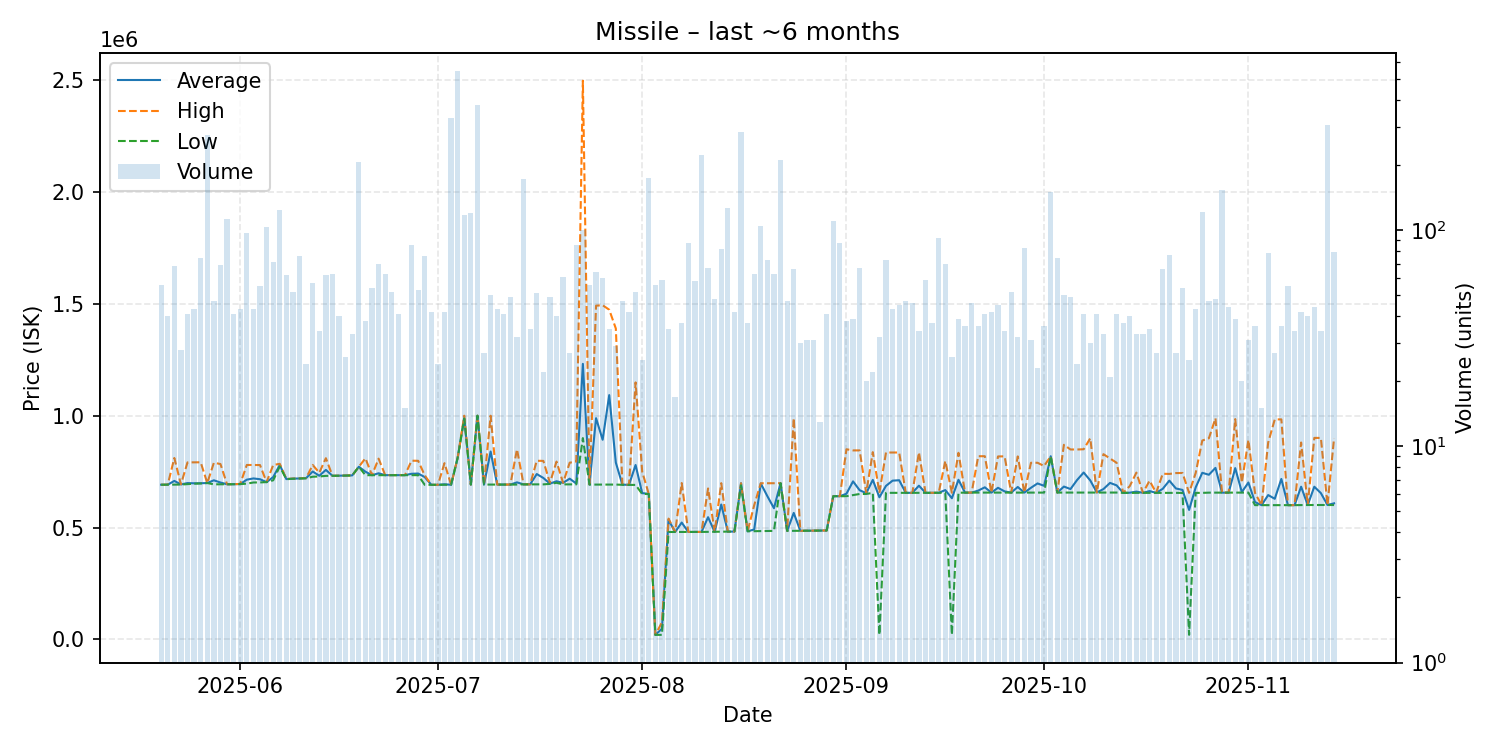

The table this chart was drawn from, first rows:
date, average, highest, lowest, order_count, volume
2025-05-20, 691496, 691500, 691300, 25, 56
2025-05-21, 691560, 691700, 691500, 23, 40
2025-05-22, 708485, 811000, 692000, 36, 68
2025-05-23, 692779, 693000, 692100, 18, 28
2025-05-24, 698763, 791350, 694000, 25, 41
2025-05-25, 697788, 791600, 696000, 20, 43
2025-05-26, 698064, 791700, 697000, 32, 74
2025-05-27, 699000, 699000, 699000, 22, 274
2025-05-28, 711281, 789600, 693200, 33, 47
2025-05-29, 701196, 784000, 693300, 43, 69
2025-05-30, 693500, 693600, 693400, 38, 112
2025-05-31, 693607, 693700, 693600, 29, 41
2025-06-01, 694572, 695100, 694200, 19, 43
2025-06-02, 714019, 779800, 696200, 39, 97
2025-06-03, 719542, 779400, 701400, 28, 43
2025-06-04, 716018, 779400, 701700, 20, 55
2025-06-05, 703100, 703100, 703100, 29, 103
2025-06-06, 725580, 779300, 711100, 31, 71
2025-06-07, 779600, 785000, 773000, 45, 124
2025-06-08, 716608, 717100, 716200, 33, 62
2025-06-09, 718596, 719000, 718000, 26, 52
2025-06-10, 719386, 720000, 719100, 31, 76
2025-06-11, 720862, 721000, 720200, 17, 24
2025-06-12, 750547, 779900, 727200, 38, 57
2025-06-13, 731547, 744900, 728300, 24, 34
2025-06-14, 757694, 810000, 731000, 30, 62
2025-06-15, 731267, 731400, 731200, 19, 63
2025-06-16, 731910, 732100, 731500, 18, 40
2025-06-17, 732342, 733000, 732100, 21, 26
2025-06-18, 733079, 733100, 733000, 20, 33
2025-06-19, 771800, 771800, 771800, 46, 206
2025-06-20, 749753, 809600, 734000, 23, 38
2025-06-21, 734093, 734100, 734000, 31, 54
2025-06-22, 742580, 808150, 734100, 35, 70
2025-06-23, 734262, 734300, 734100, 26, 63
2025-06-24, 734300, 734300, 734300, 24, 52
2025-06-25, 734298, 734300, 734200, 17, 41
2025-06-26, 734307, 734400, 734300, 12, 15
2025-06-27, 740349, 798850, 734300, 32, 85
2025-06-28, 741468, 798400, 734200, 21, 53
2025-06-29, 725603, 733400, 691000, 33, 76
2025-06-30, 691000, 691000, 691000, 16, 42
2025-07-01, 691000, 691000, 691000, 17, 24
2025-07-02, 693386, 787900, 691100, 26, 42
2025-07-03, 691200, 691200, 691200, 23, 330
2025-07-04, 812000, 812000, 812000, 36, 547
2025-07-05, 990000, 1000000, 987000, 24, 117
2025-07-06, 692100, 692100, 692100, 24, 120
2025-07-07, 1000000, 1000000, 1000000, 32, 379
2025-07-08, 692100, 692100, 692100, 14, 27
2025-07-09, 839876, 1000000, 692100, 25, 50
2025-07-10, 692100, 692100, 692100, 18, 43
2025-07-11, 692078, 692100, 692000, 24, 41
2025-07-12, 692104, 692200, 692100, 24, 49
2025-07-13, 701922, 850000, 692100, 27, 32
2025-07-14, 693100, 693100, 693100, 15, 172
2025-07-15, 693100, 693100, 693100, 14, 35
2025-07-16, 739153, 798450, 693100, 25, 51
2025-07-17, 721668, 798000, 693000, 13, 22
2025-07-18, 696231, 700000, 695000, 19, 49
... 119 more rows
